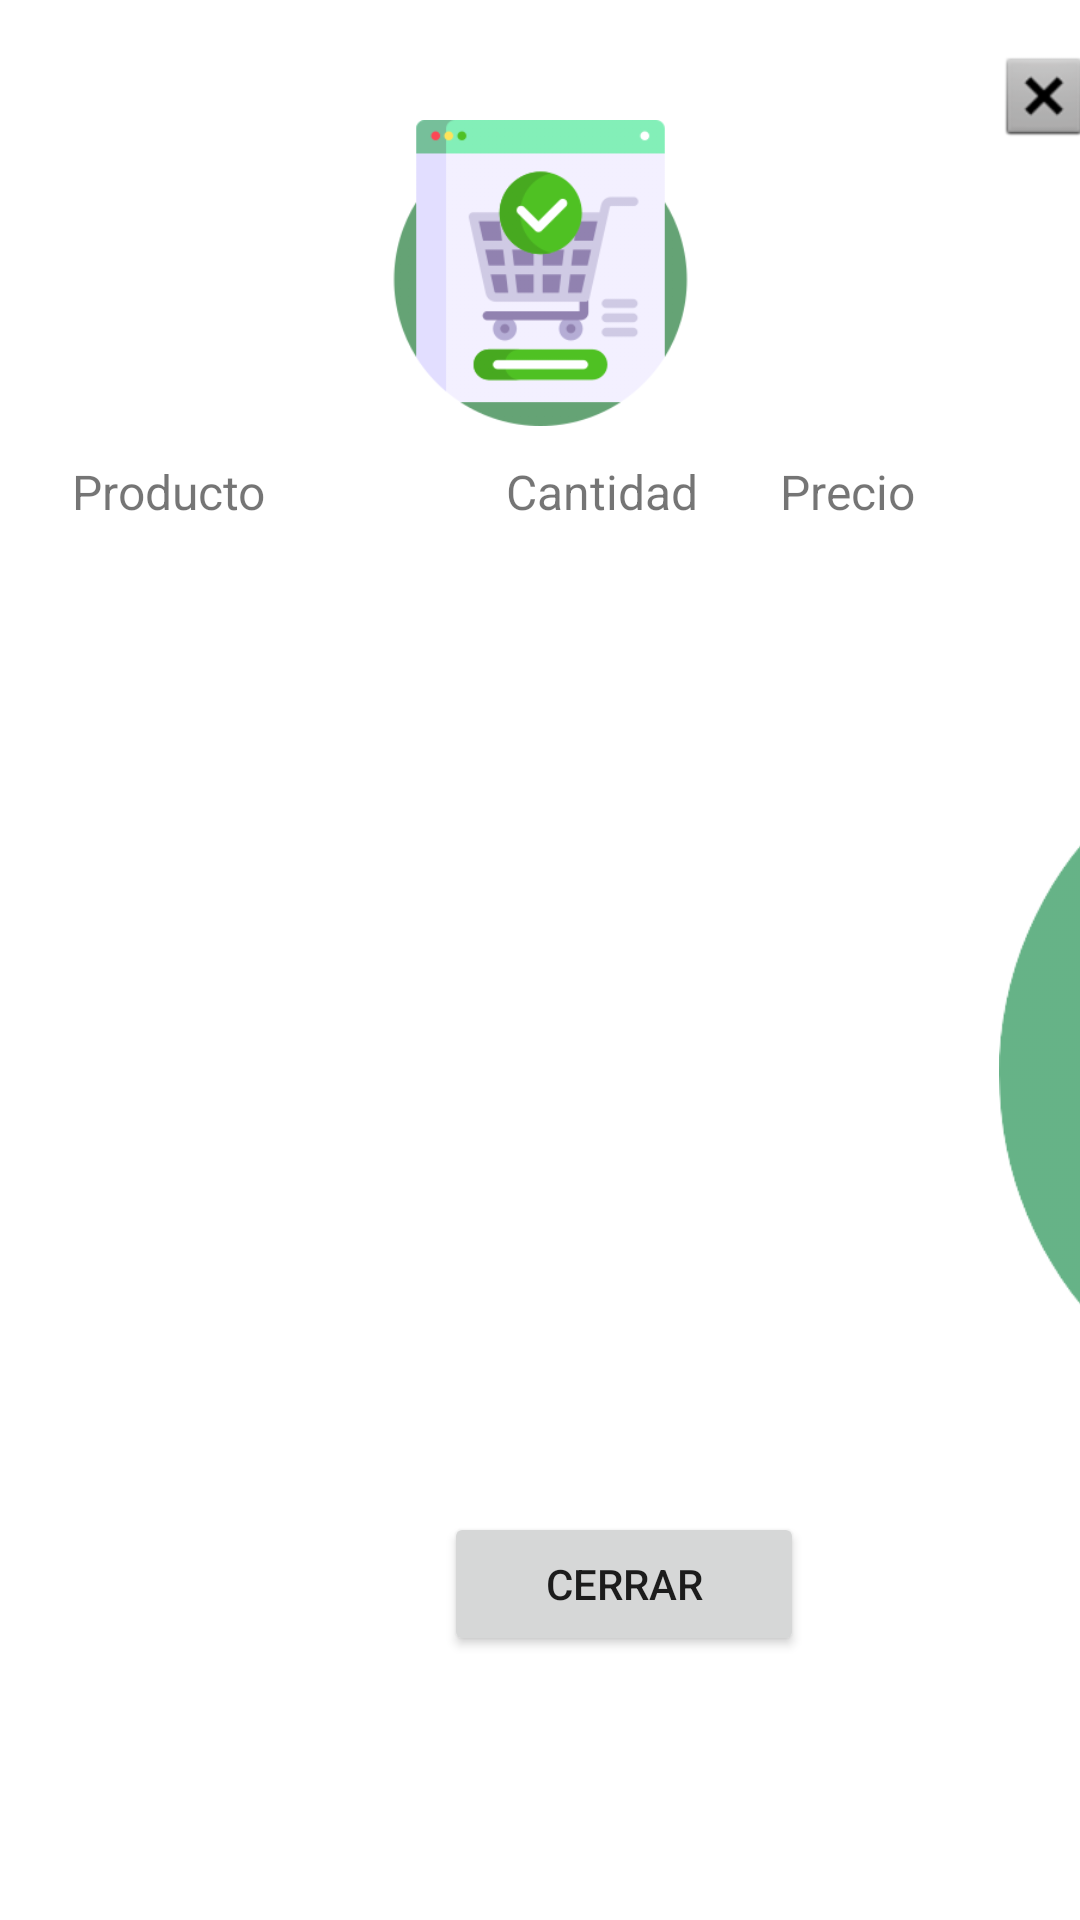

Produce the Android XML layout that renders to this screen, including the resource entries it uses.
<!-- AndroidManifest.xml: application theme Theme.TP_FINAL -->
<!-- res/layout/activity_pop_up_pedidos_entregados_comercio.xml -->
<?xml version="1.0" encoding="utf-8"?>
<androidx.constraintlayout.widget.ConstraintLayout xmlns:android="http://schemas.android.com/apk/res/android"
    xmlns:app="http://schemas.android.com/apk/res-auto"
    xmlns:tools="http://schemas.android.com/tools"
    android:layout_width="match_parent"
    android:layout_height="match_parent"
    tools:context=".PopUp_Pedidos_Entregados_Comercio">

    <TextView
        android:id="@+id/textView25"
        android:layout_width="wrap_content"
        android:layout_height="wrap_content"
        android:layout_marginStart="24dp"
        android:layout_marginTop="153dp"
        android:text="Producto"
        android:textSize="16sp"
        app:layout_constraintStart_toStartOf="parent"
        app:layout_constraintTop_toTopOf="parent" />

    <TextView
        android:id="@+id/textView26"
        android:layout_width="wrap_content"
        android:layout_height="wrap_content"
        android:layout_marginStart="80dp"
        android:layout_marginTop="11dp"
        android:text="Cantidad"
        android:textSize="16sp"
        app:layout_constraintStart_toEndOf="@+id/textView25"
        app:layout_constraintTop_toBottomOf="@+id/imgProductoSeleccionado" />

    <TextView
        android:id="@+id/textView27"
        android:layout_width="wrap_content"
        android:layout_height="wrap_content"
        android:layout_marginTop="153dp"
        android:layout_marginEnd="55dp"
        android:text="Precio"
        android:textSize="16sp"
        app:layout_constraintEnd_toEndOf="parent"
        app:layout_constraintTop_toTopOf="parent" />

    <ImageButton
        android:id="@+id/imageButton2"
        android:layout_width="wrap_content"
        android:layout_height="wrap_content"
        android:layout_marginStart="332dp"
        android:layout_marginTop="16dp"
        android:background="#0000"
        android:foregroundGravity="right"
        android:onClick="Cerrar"
        app:layout_constraintStart_toStartOf="parent"
        app:layout_constraintTop_toTopOf="parent"
        app:srcCompat="@android:drawable/btn_dialog" />

    <ImageView
        android:id="@+id/imageView14"
        android:layout_width="257dp"
        android:layout_height="315dp"
        android:layout_marginStart="100dp"
        android:layout_marginTop="160dp"
        android:alpha="0.6"
        app:layout_constraintStart_toEndOf="@+id/imageView15"
        app:layout_constraintTop_toBottomOf="@+id/imageButton2"
        app:srcCompat="@drawable/circle2" />

    <ImageView
        android:id="@+id/imageView15"
        android:layout_width="205dp"
        android:layout_height="235dp"
        android:layout_marginStart="28dp"
        android:layout_marginTop="-110dp"
        android:alpha="0.8"
        app:layout_constraintStart_toStartOf="parent"
        app:layout_constraintTop_toTopOf="parent"
        app:srcCompat="@drawable/radius" />

    <ImageView
        android:id="@+id/imageView17"
        android:layout_width="180dp"
        android:layout_height="215dp"
        android:layout_marginStart="-15dp"
        android:layout_marginTop="248dp"
        android:alpha="0.4"
        app:layout_constraintStart_toStartOf="parent"
        app:layout_constraintTop_toTopOf="parent"
        app:srcCompat="@drawable/radius" />

    <ImageView
        android:id="@+id/imgProductoSeleccionado"
        android:layout_width="115dp"
        android:layout_height="102dp"
        android:layout_marginTop="40dp"
        android:src="@drawable/pedido"
        app:layout_constraintEnd_toEndOf="parent"
        app:layout_constraintStart_toStartOf="parent"
        app:layout_constraintTop_toTopOf="parent" />

    <GridView
        android:id="@+id/grvDetallePedidoComercioSinEntregar"
        android:layout_width="match_parent"
        android:layout_height="300dp"
        android:layout_marginTop="180dp"
        app:layout_constraintStart_toStartOf="parent"
        app:layout_constraintTop_toTopOf="parent"></GridView>

    <Button
        android:id="@+id/btnEntregarPedidosComercioSinEntregar"
        android:layout_width="120dp"
        android:layout_height="wrap_content"
        android:layout_marginStart="148dp"
        android:layout_marginTop="24dp"
        android:onClick="Cerrar"
        android:text="Cerrar"
        app:layout_constraintStart_toStartOf="parent"
        app:layout_constraintTop_toBottomOf="@+id/grvDetallePedidoComercioSinEntregar" />


</androidx.constraintlayout.widget.ConstraintLayout>
<!-- resources referenced by this layout -->
<resources>
  <!-- drawable circle2: png bitmap (drawable-v24, 18559 bytes) -->
  <!-- drawable pedido: png bitmap (drawable, 21001 bytes) -->
  <style name="Theme.TP_FINAL" parent="Theme.MaterialComponents.DayNight.NoActionBar">
          
          <item name="colorPrimary">@color/Primary</item>
          <item name="colorPrimaryVariant">@color/Secondary</item>
          <item name="colorOnPrimary">@color/white</item>
          
          <item name="colorSecondary">#6CB615</item>
          <item name="colorSecondaryVariant">@color/teal_700</item>
          <item name="colorOnSecondary">@color/black</item>
          
          <item name="android:statusBarColor" tools:targetApi="l">?attr/colorPrimaryVariant</item>
          
      </style>
  <color name="Primary">#4CAF50</color>
  <color name="Secondary">#8BC34A</color>
  <color name="white">#FFFFFFFF</color>
  <color name="teal_700">#FF018786</color>
  <color name="black">#FF000000</color>
</resources>
